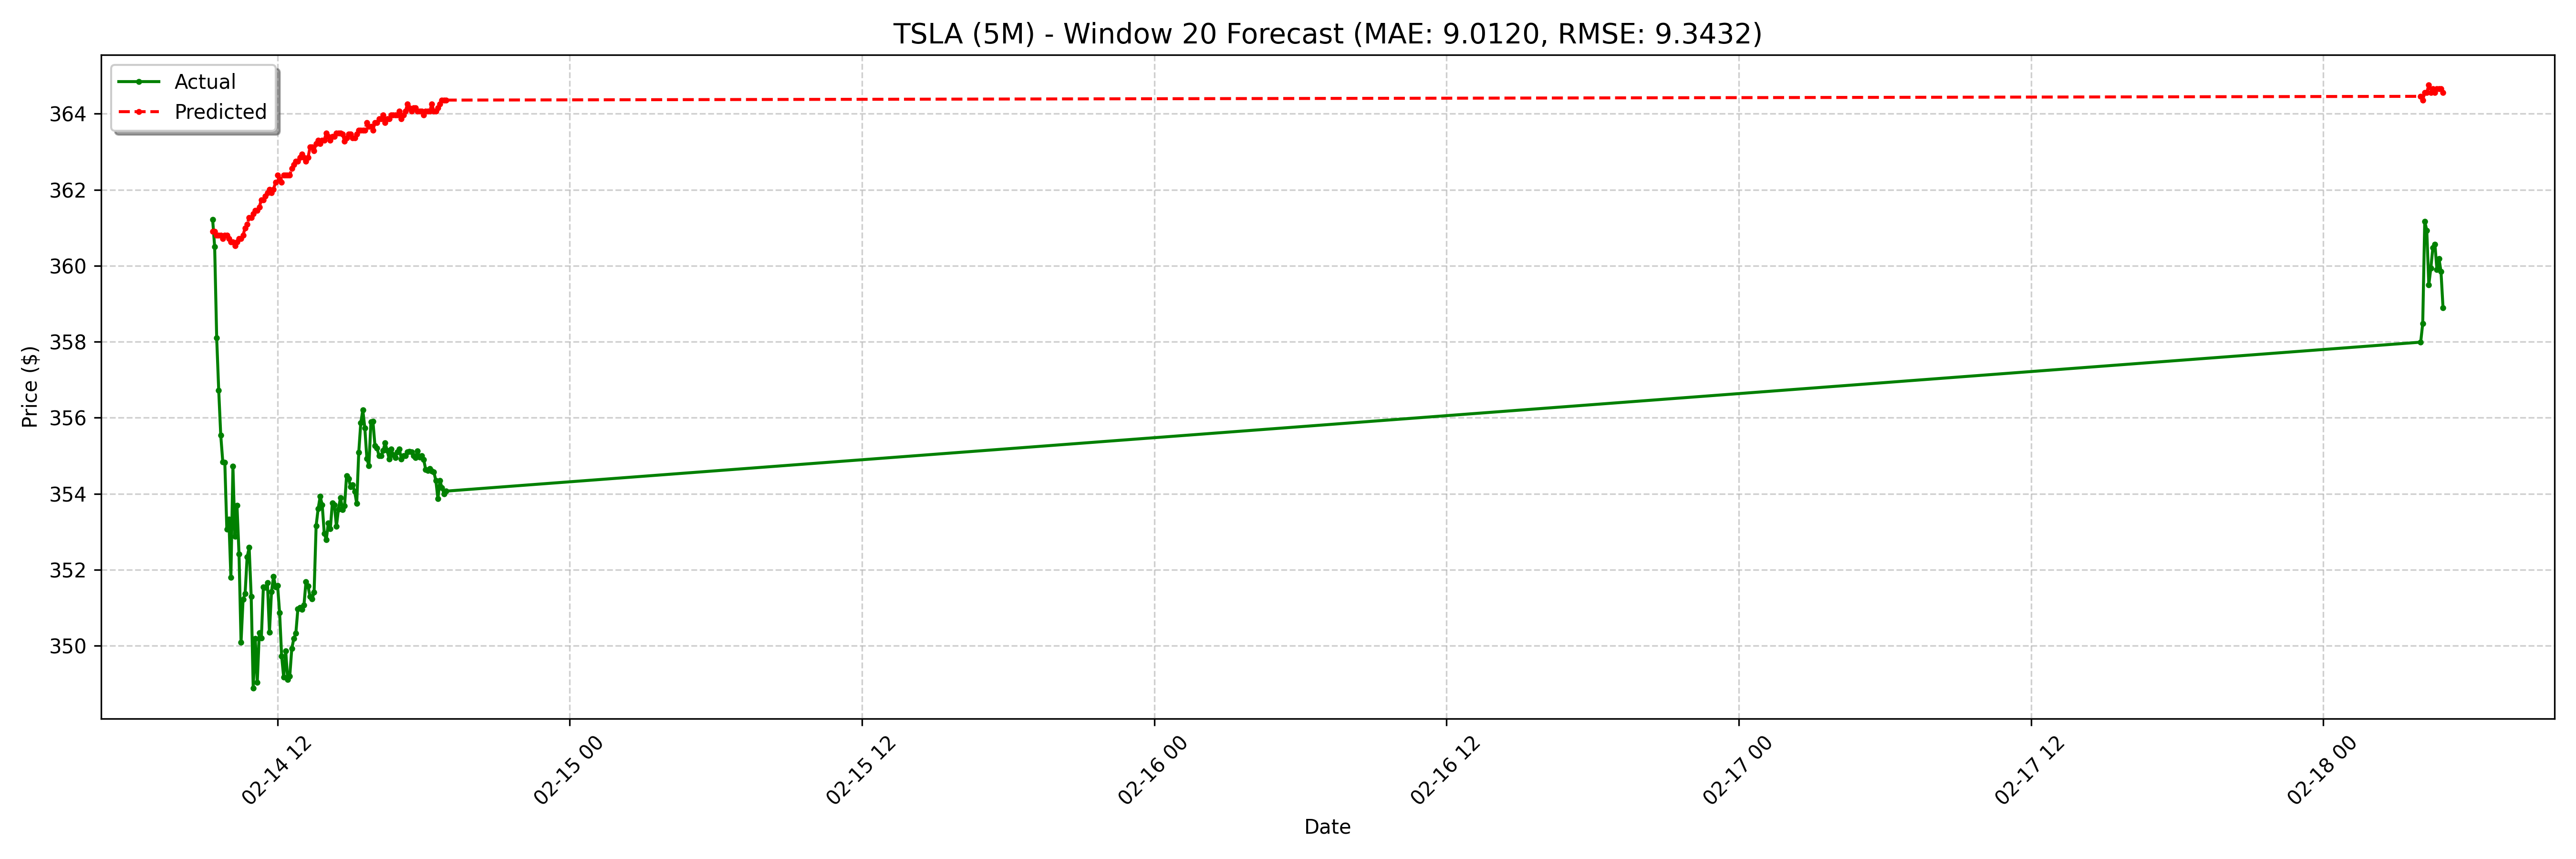

The data file committed next to this chart (first rows):
date, actual, forecast
2025-02-14 09:20:00-05:00, 361.2, 360.9
2025-02-14 09:25:00-05:00, 360.5, 360.9
2025-02-14 09:30:00-05:00, 358.1, 360.8
2025-02-14 09:35:00-05:00, 356.7, 360.8
2025-02-14 09:40:00-05:00, 355.5, 360.8
2025-02-14 09:45:00-05:00, 354.8, 360.7
2025-02-14 09:50:00-05:00, 354.8, 360.8
2025-02-14 09:55:00-05:00, 353.1, 360.8
2025-02-14 10:00:00-05:00, 353.3, 360.7
2025-02-14 10:05:00-05:00, 351.8, 360.6
2025-02-14 10:10:00-05:00, 354.7, 360.6
2025-02-14 10:15:00-05:00, 352.9, 360.5
2025-02-14 10:20:00-05:00, 353.7, 360.6
2025-02-14 10:25:00-05:00, 352.4, 360.7
2025-02-14 10:30:00-05:00, 350.1, 360.7
2025-02-14 10:35:00-05:00, 351.2, 360.8
2025-02-14 10:40:00-05:00, 351.4, 361
2025-02-14 10:45:00-05:00, 352.3, 361.1
2025-02-14 10:50:00-05:00, 352.6, 361.3
2025-02-14 10:55:00-05:00, 351.3, 361.3
2025-02-14 11:00:00-05:00, 348.9, 361.4
2025-02-14 11:05:00-05:00, 350.2, 361.5
2025-02-14 11:10:00-05:00, 349, 361.5
2025-02-14 11:15:00-05:00, 350.3, 361.5
2025-02-14 11:20:00-05:00, 350.2, 361.7
2025-02-14 11:25:00-05:00, 351.6, 361.7
2025-02-14 11:30:00-05:00, 351.5, 361.8
2025-02-14 11:35:00-05:00, 351.7, 361.9
2025-02-14 11:40:00-05:00, 350.4, 362
2025-02-14 11:45:00-05:00, 351.4, 361.9
2025-02-14 11:50:00-05:00, 351.8, 362
2025-02-14 11:55:00-05:00, 351.6, 362.2
2025-02-14 12:00:00-05:00, 351.6, 362.4
2025-02-14 12:05:00-05:00, 350.9, 362.3
2025-02-14 12:10:00-05:00, 349.7, 362.2
2025-02-14 12:15:00-05:00, 349.2, 362.4
2025-02-14 12:20:00-05:00, 349.9, 362.4
2025-02-14 12:25:00-05:00, 349.1, 362.4
2025-02-14 12:30:00-05:00, 349.2, 362.4
2025-02-14 12:35:00-05:00, 349.9, 362.6
2025-02-14 12:40:00-05:00, 350.2, 362.7
2025-02-14 12:45:00-05:00, 350.3, 362.8
2025-02-14 12:50:00-05:00, 351, 362.8
2025-02-14 12:55:00-05:00, 351, 362.8
2025-02-14 13:00:00-05:00, 351, 362.9
2025-02-14 13:05:00-05:00, 351.1, 362.8
2025-02-14 13:10:00-05:00, 351.7, 362.8
2025-02-14 13:15:00-05:00, 351.6, 362.8
2025-02-14 13:20:00-05:00, 351.3, 363.1
2025-02-14 13:25:00-05:00, 351.2, 363.1
2025-02-14 13:30:00-05:00, 351.4, 363
2025-02-14 13:35:00-05:00, 353.2, 363.2
2025-02-14 13:40:00-05:00, 353.6, 363.3
2025-02-14 13:45:00-05:00, 353.9, 363.2
2025-02-14 13:50:00-05:00, 353.7, 363.3
2025-02-14 13:55:00-05:00, 353, 363.3
2025-02-14 14:00:00-05:00, 352.8, 363.5
2025-02-14 14:05:00-05:00, 353.2, 363.4
2025-02-14 14:10:00-05:00, 353.1, 363.3
2025-02-14 14:15:00-05:00, 353.8, 363.4
... 68 more rows
